Run: headless pygame with SDL's dummy video driver; simulated clock (each Clock.tick advances the game by its frame time, no real sleeping); random seed 0; keys injected as events and as key.get_pressed() state; no mouse input.
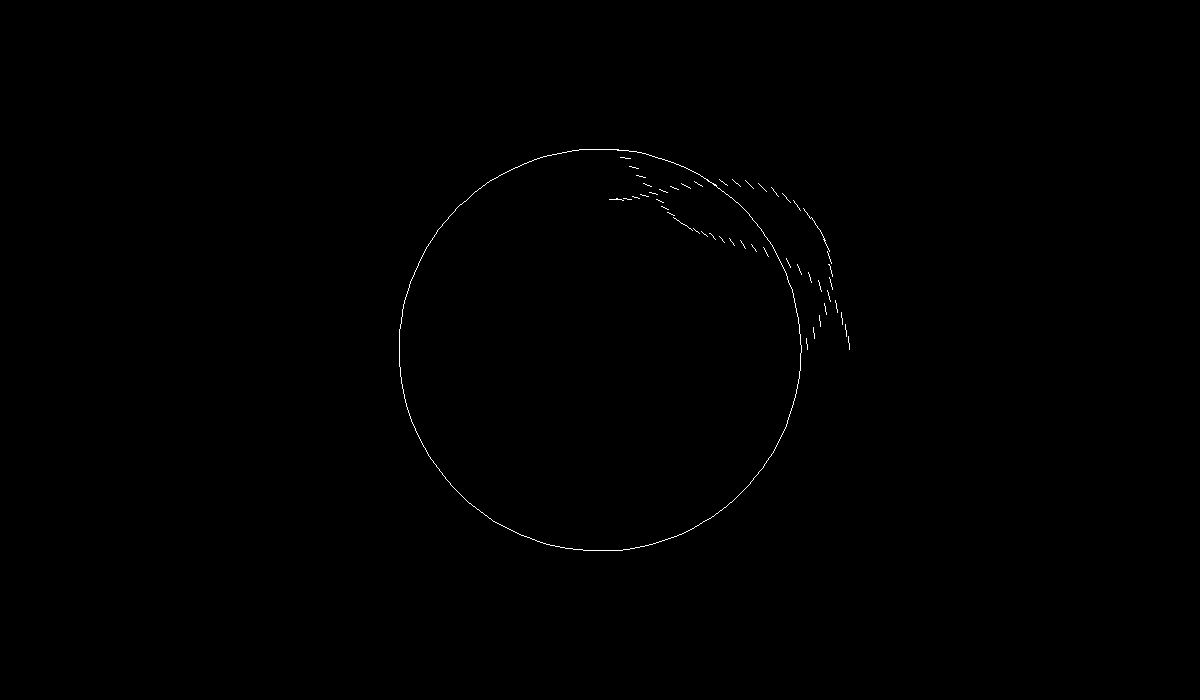
Frame 1 of 4 · flips 1–60 · no input
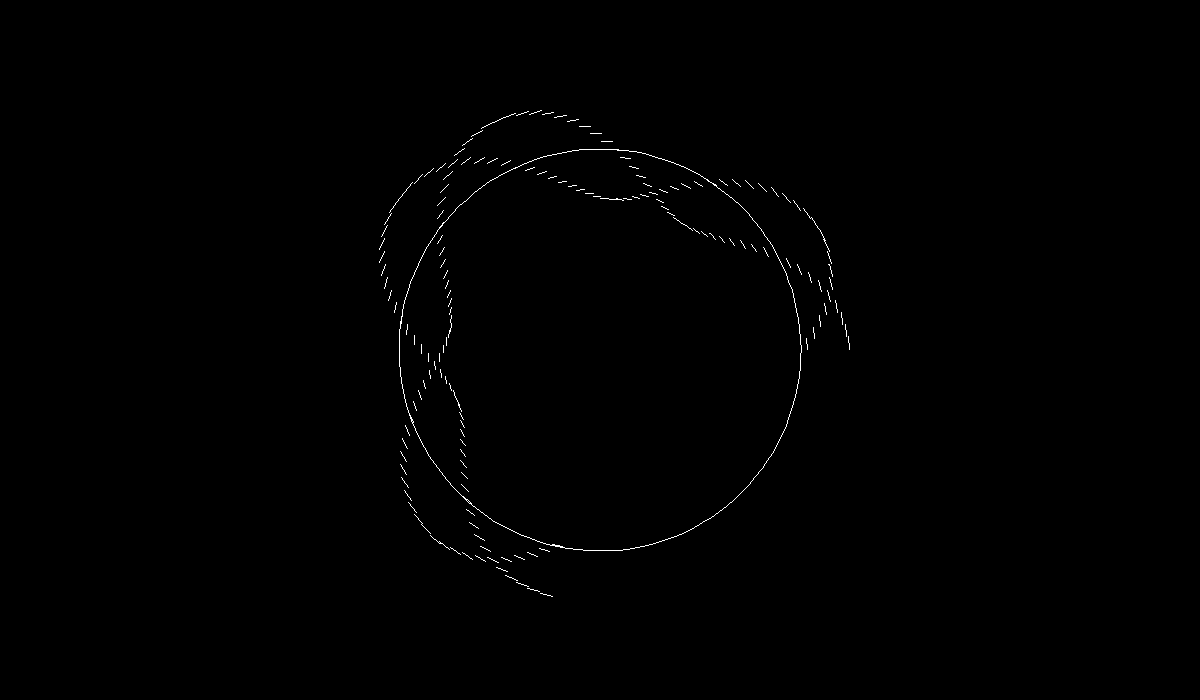
Frame 2 of 4 · flips 61–180 · tapped SPACE, RETURN · held RIGHT (→), D
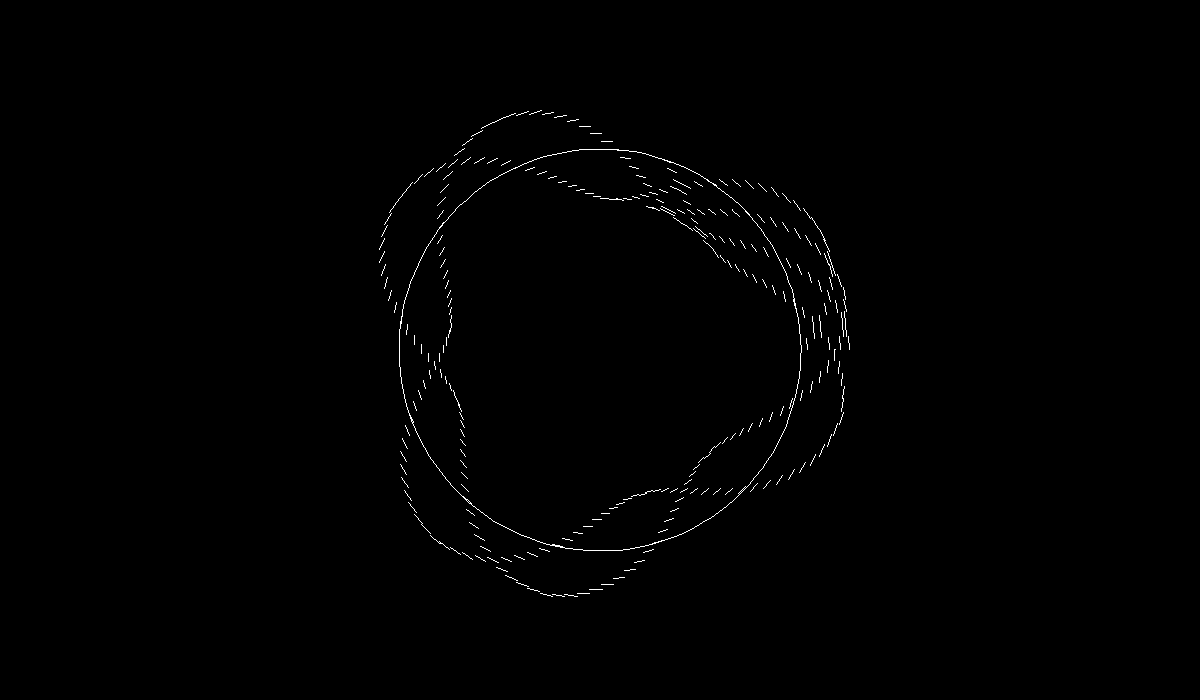
Frame 3 of 4 · flips 181–300 · held DOWN (↓), S
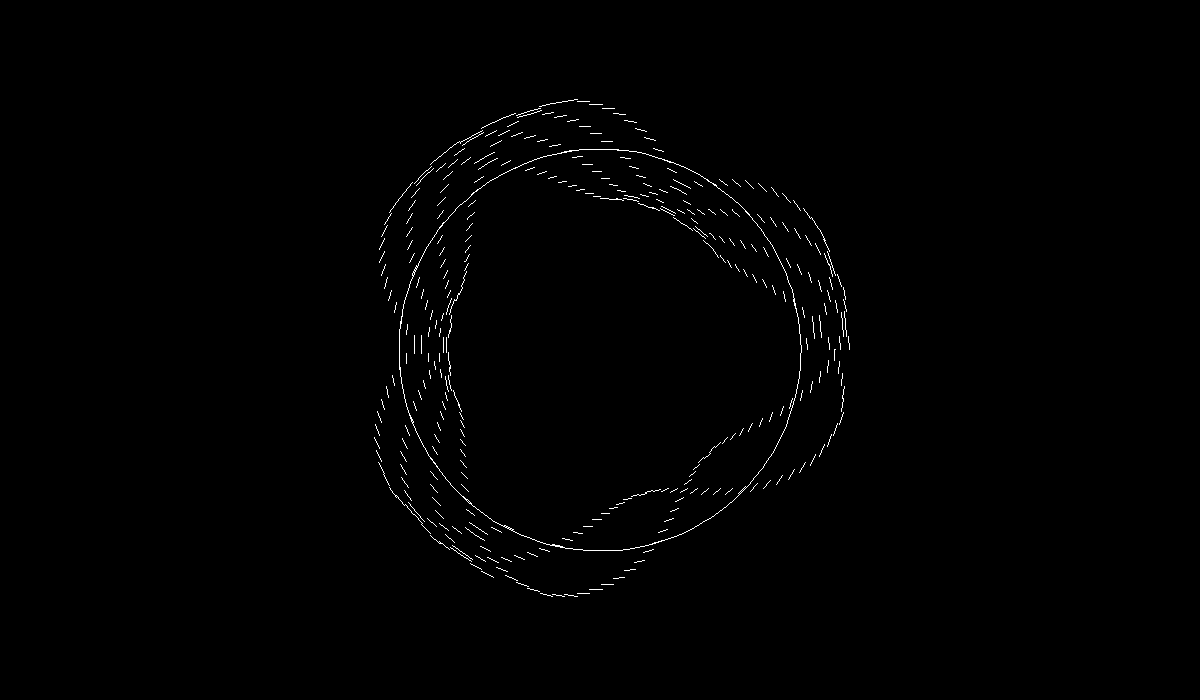
Frame 4 of 4 · flips 301–420 · held LEFT (←), A, UP (↑), W

The pygame program that drew these frames:

import pygame
import math
import sys

### Function with horizontal plane on circles circumference ###

def drawCircleFunction(screen, count):
#drawing arcs already covered in a for loop 
  pygame.draw.arc(screen, (255,255,255), pygame.Rect(399, 149, 402, 402), 0, 2*math.pi, 1)
  for i in range(201,count):
    x = count - i
    startAng = 2*(math.pi * (x-1))/125
    endAng = 2*(math.pi * x)/125
    y1 = math.sin(x*math.pi/20)*50
    y2 = math.cos(x*math.pi/20)*50
    radius1 = y1+201
    radius2 = y2+ 201
    diameter1 = 2*radius1
    diameter2 = 2*radius2
    pygame.draw.arc(screen, (255,255,255), pygame.Rect(600-radius1, 350-radius1, diameter1, diameter1), startAng, endAng, 1)
    pygame.draw.arc(screen, (255,255,255), pygame.Rect(600-radius2, 350-radius2, diameter2, diameter2), startAng, endAng, 1)


def main():
#Set Window dimensions
  windowWidth = 1200
  windowHeight = 700
  pygame.init()
  screen = pygame.display.set_mode((windowWidth, windowHeight))
  screen.fill((0,0,0)) 
  i=202

  while True:
    for event in pygame.event.get():
      if event.type == pygame.QUIT:
        pygame.quit()
        sys.exit()  
    pygame.display.update()
    if i < 1000:
      drawCircleFunction(screen, i)
      i+=1
    pygame.display.update()
if __name__ == "__main__":
  main()
